Run: headless pygame with SDL's dummy video driver; simulated clock (each Clock.tick advances the game by its frame time, no real sleeping); random seed 0; keys injected as events and as key.get_pressed() state; no mouse input.
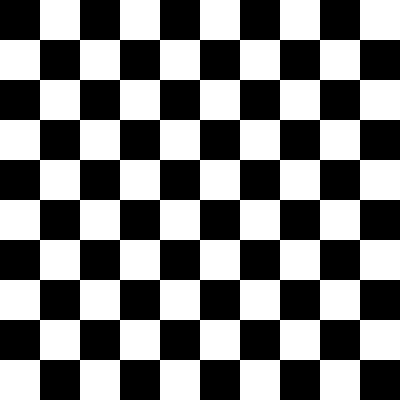
Frame 1 of 4 · flips 1–60 · no input
Frame 2 of 4 · flips 61–180 · tapped SPACE, RETURN · held RIGHT (→), D · screen unchanged from frame 1, image omitted
Frame 3 of 4 · flips 181–300 · held DOWN (↓), S · screen unchanged from frame 2, image omitted
Frame 4 of 4 · flips 301–420 · held LEFT (←), A, UP (↑), W · screen unchanged from frame 3, image omitted

The pygame program that drew these frames:

import pygame


if __name__ == "__main__":
    WIDTH, N = 400, 10

    pygame.init()
    screen = pygame.display.set_mode((WIDTH, WIDTH))
    pygame.display.set_caption('Chessboard')

    # Рисование шахматной доски
    cell_size = WIDTH // N
    colors = [(0, 0, 0), (255, 255, 255)]

    for row in range(N):
        for col in range(N):
            color_index = (row + col) % 2
            pygame.draw.rect(screen, colors[color_index], (col * cell_size, row * cell_size, cell_size, cell_size))
    # --------------------------------

    while True:
        for event in pygame.event.get():
            if event.type == pygame.QUIT:
                pygame.quit()

        pygame.display.update()
